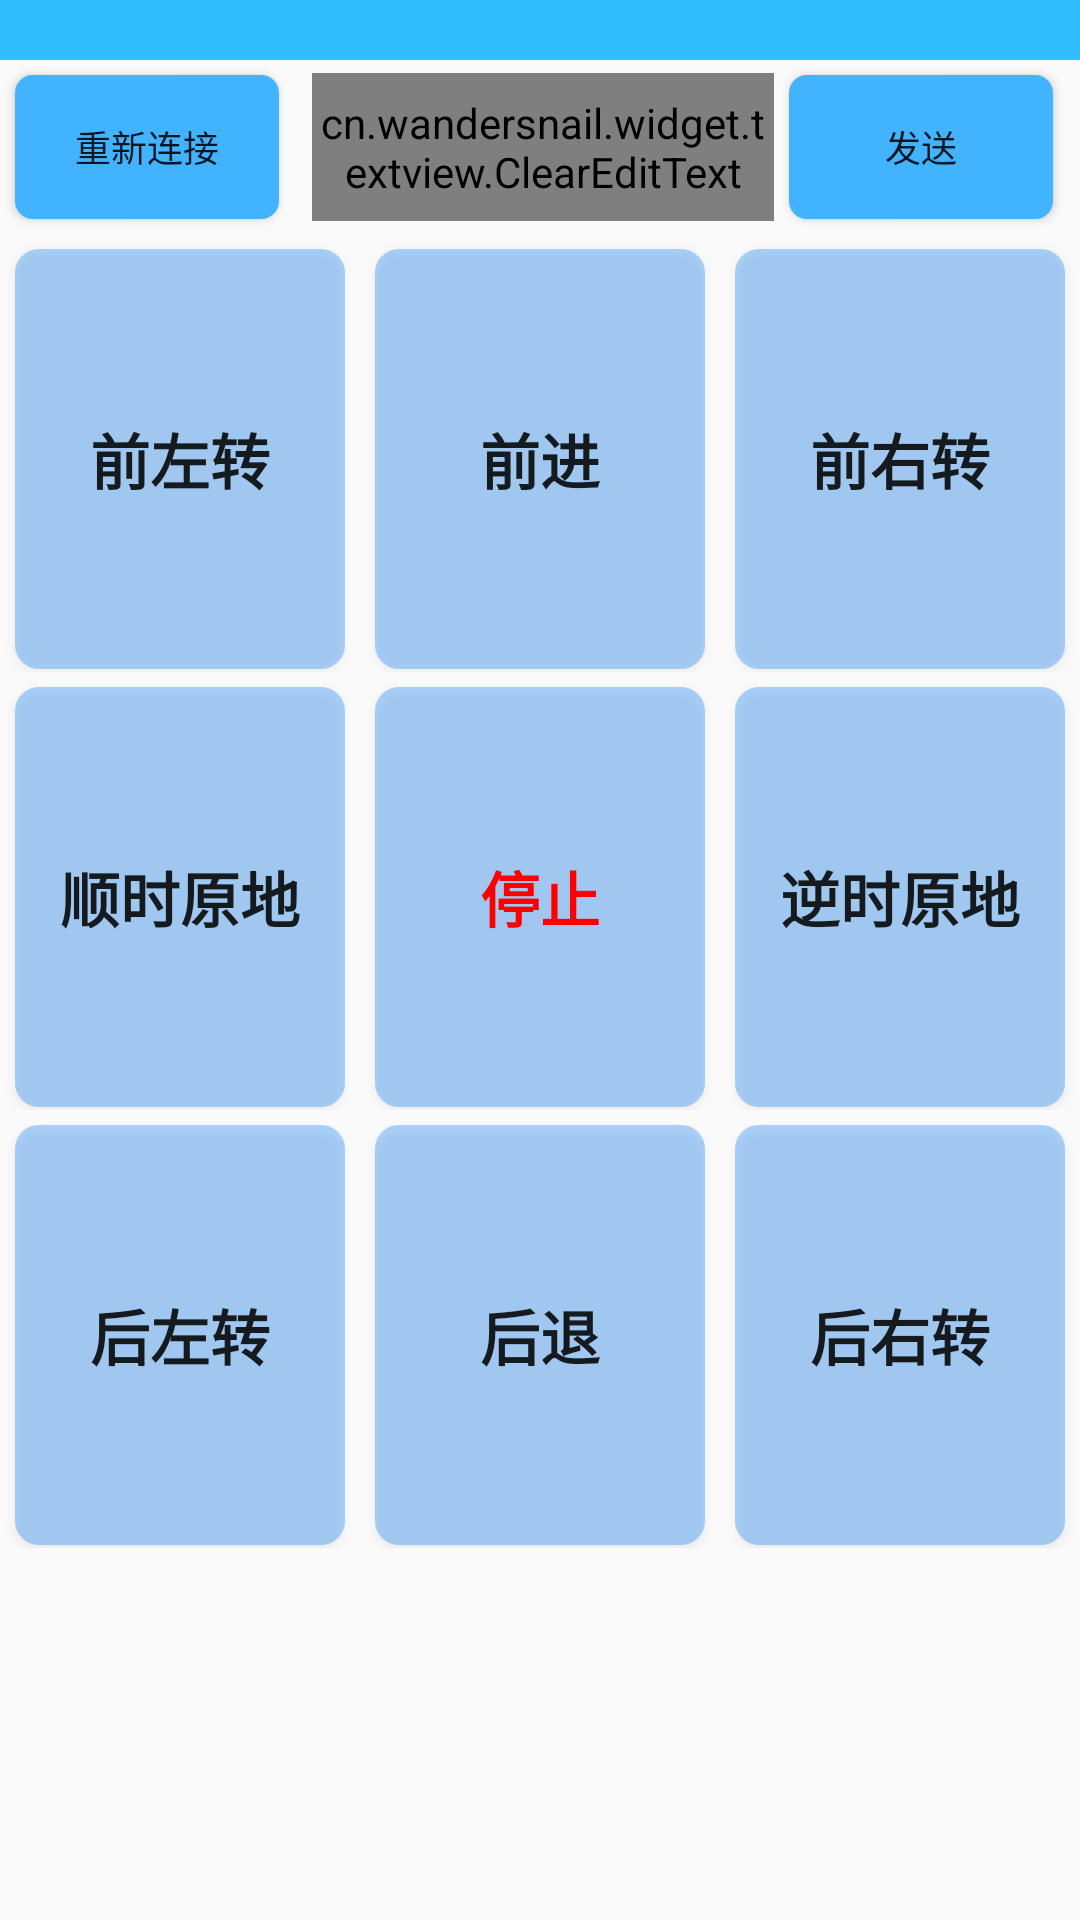

Reconstruct the res/layout file that produces this screen, plus the resources it refers to.
<!-- AndroidManifest.xml: application theme Theme.CarBTControl -->
<!-- res/layout/activity_main.xml -->
<?xml version="1.0" encoding="utf-8"?>
<LinearLayout xmlns:android="http://schemas.android.com/apk/res/android"
    android:layout_width="match_parent"
    android:layout_height="match_parent"
    android:fitsSystemWindows="true"
    android:orientation="vertical">

    <TextView
        android:id="@+id/tvLog"
        android:textColor="#0041FF"
        android:background="#30BEFF"
        android:layout_width="match_parent"
        android:layout_height="20dp"
        android:gravity="center"
        android:textSize="14sp" />

    <RelativeLayout
        android:orientation="horizontal"
        android:layout_width="match_parent"
        android:layout_height="wrap_content">

        <Button
            android:id="@+id/btnBtLink"
            android:layout_width="wrap_content"
            android:layout_height="wrap_content"
            android:layout_alignParentStart="true"
            android:layout_marginStart="5dp"
            android:layout_marginTop="5dp"
            android:layout_marginEnd="5dp"
            android:layout_marginBottom="5dp"
            android:background="@drawable/shape1"
            android:gravity="center"
            android:text="重新连接"
            android:textSize="12sp" />

        <cn.wandersnail.widget.textview.ClearEditText
            android:id="@+id/etMsg"
            android:layout_width="205dp"
            android:layout_height="wrap_content"
            android:layout_centerVertical="true"
            android:layout_gravity="center"
            android:layout_marginStart="6dp"
            android:layout_marginEnd="5dp"
            android:layout_toStartOf="@+id/btnSendHex"
            android:layout_toEndOf="@+id/btnBtLink"
            android:background="@drawable/edit_text_shape"
            android:hint="@string/etMsgHint"
            android:maxLines="1"
            android:textSize="12sp" />

        <Button
            android:id="@+id/btnSendHex"
            android:layout_width="wrap_content"
            android:layout_height="wrap_content"
            android:layout_alignParentEnd="true"
            android:layout_gravity="center"
            android:layout_centerVertical="true"
            android:layout_marginEnd="9dp"
            android:text="发送"
            android:background="@drawable/shape1"
            android:textSize="12sp" />

    </RelativeLayout>

        <LinearLayout
            android:layout_width="match_parent"
            android:layout_height="wrap_content"
            android:orientation="vertical">

            <LinearLayout
                android:orientation="vertical"
                android:layout_width="match_parent"
                android:layout_height="wrap_content">

                <LinearLayout
                    android:orientation="horizontal"
                    android:layout_width="match_parent"
                    android:layout_height="wrap_content">

                    <Button
                        android:id="@+id/btnCtrl1"
                        android:text="前左转"
                        android:textSize="20sp"
                        android:textStyle="bold"
                        android:layout_width="match_parent"
                        android:layout_height="140dp"
                        android:background="@drawable/shape"
                        android:layout_marginStart="5dp"
                        android:layout_marginEnd="5dp"
                        android:layout_marginTop="5dp"
                        android:layout_marginBottom="1dp"
                        android:layout_weight="1"/>

                    <Button
                        android:id="@+id/btnCtrl2"
                        android:text="前进"
                        android:textSize="20sp"
                        android:textStyle="bold"
                        android:layout_width="match_parent"
                        android:layout_height="140dp"
                        android:background="@drawable/shape"
                        android:layout_marginStart="5dp"
                        android:layout_marginEnd="5dp"
                        android:layout_marginTop="5dp"
                        android:layout_marginBottom="1dp"
                        android:layout_weight="1"/>

                    <Button
                        android:id="@+id/btnCtrl3"
                        android:text="前右转"
                        android:textSize="20sp"
                        android:textStyle="bold"
                        android:layout_width="match_parent"
                        android:layout_height="140dp"
                        android:background="@drawable/shape"
                        android:layout_marginStart="5dp"
                        android:layout_marginEnd="5dp"
                        android:layout_marginTop="5dp"
                        android:layout_marginBottom="1dp"
                        android:layout_weight="1"/>

                </LinearLayout>

                <LinearLayout
                    android:orientation="horizontal"
                    android:layout_width="match_parent"
                    android:layout_height="wrap_content">

                    <Button
                        android:id="@+id/btnCtrl4"
                        android:text="顺时原地"
                        android:textSize="20sp"
                        android:textStyle="bold"
                        android:layout_width="match_parent"
                        android:layout_height="140dp"
                        android:background="@drawable/shape"
                        android:layout_marginStart="5dp"
                        android:layout_marginEnd="5dp"
                        android:layout_marginTop="5dp"
                        android:layout_marginBottom="1dp"
                        android:layout_weight="1"/>

                    <Button
                        android:id="@+id/btnCtrl5"
                        android:text="停止"
                        android:textColor="#FF0000"
                        android:textSize="20sp"
                        android:textStyle="bold"
                        android:layout_width="match_parent"
                        android:layout_height="140dp"
                        android:background="@drawable/shape"
                        android:layout_marginStart="5dp"
                        android:layout_marginEnd="5dp"
                        android:layout_marginTop="5dp"
                        android:layout_marginBottom="1dp"
                        android:layout_weight="1"/>

                    <Button
                        android:id="@+id/btnCtrl6"
                        android:text="逆时原地"
                        android:textSize="20sp"
                        android:textStyle="bold"
                        android:layout_width="match_parent"
                        android:layout_height="140dp"
                        android:background="@drawable/shape"
                        android:layout_marginStart="5dp"
                        android:layout_marginEnd="5dp"
                        android:layout_marginTop="5dp"
                        android:layout_marginBottom="1dp"
                        android:layout_weight="1"/>

                </LinearLayout>

                <LinearLayout
                    android:orientation="horizontal"
                    android:layout_width="match_parent"
                    android:layout_height="wrap_content">

                    <Button
                        android:id="@+id/btnCtrl7"
                        android:text="后左转"
                        android:textSize="20sp"
                        android:textStyle="bold"
                        android:layout_width="match_parent"
                        android:layout_height="140dp"
                        android:background="@drawable/shape"
                        android:layout_marginStart="5dp"
                        android:layout_marginEnd="5dp"
                        android:layout_marginTop="5dp"
                        android:layout_marginBottom="1dp"
                        android:layout_weight="1"/>

                    <Button
                        android:id="@+id/btnCtrl8"
                        android:text="后退"
                        android:textSize="20sp"
                        android:textStyle="bold"
                        android:layout_width="match_parent"
                        android:layout_height="140dp"
                        android:background="@drawable/shape"
                        android:layout_marginStart="5dp"
                        android:layout_marginEnd="5dp"
                        android:layout_marginTop="5dp"
                        android:layout_marginBottom="1dp"
                        android:layout_weight="1"/>

                    <Button
                        android:id="@+id/btnCtrl9"
                        android:text="后右转"
                        android:textSize="20sp"
                        android:textStyle="bold"
                        android:layout_width="match_parent"
                        android:layout_height="140dp"
                        android:background="@drawable/shape"
                        android:layout_marginStart="5dp"
                        android:layout_marginEnd="5dp"
                        android:layout_marginTop="5dp"
                        android:layout_marginBottom="1dp"
                        android:layout_weight="1"/>

                </LinearLayout>

            </LinearLayout>

        </LinearLayout>

</LinearLayout>
<!-- resources referenced by this layout -->
<resources>
  <!-- drawable edit_text_shape (drawable-v24) -->
  <?xml version="1.0" encoding="utf-8"?>
  <shape xmlns:android="http://schemas.android.com/apk/res/android"
      android:shape="rectangle" >
      
      <corners
          android:radius="5dip">
      </corners>
  
      <padding
          android:left="5dp"
          android:top="7dp"
          android:right="5dp"
          android:bottom="7dp"
          />
      
      <stroke
          android:width="1dip"
          android:color="#0066FF" />
  
  </shape>
  <!-- drawable shape (drawable) -->
  <?xml version="1.0" encoding="UTF-8"?>
  <shape
      xmlns:android="http://schemas.android.com/apk/res/android"
      android:shape="rectangle">
      
      <solid android:color="#551185FF" />
      
      
      <corners android:radius="8dip" />
  
      
      <padding
          android:left="1dp"
          android:top="1dp"
          android:right="1dp"
          android:bottom="1dp"
          />
  </shape>
  <!-- drawable shape1 (drawable) -->
  <?xml version="1.0" encoding="UTF-8"?>
  <shape
      xmlns:android="http://schemas.android.com/apk/res/android"
      android:shape="rectangle">
      
      <solid android:color="#41B3FF" />
      
      
      <corners android:radius="6dip" />
  
      
      <padding
          android:left="1dp"
          android:top="1dp"
          android:right="1dp"
          android:bottom="1dp"
          />
  </shape>
  <string name="etMsgHint">请输入十六进制</string>
  <style name="Theme.CarBTControl" parent="Theme.AppCompat.Light.NoActionBar">
          
          <item name="colorPrimary">#0071FE</item>
          <item name="colorPrimaryVariant">#30BEFF</item>
          <item name="colorOnPrimary">@color/white</item>
          
          <item name="colorSecondary">#0071FE</item>
          <item name="colorSecondaryVariant">#0071FE</item>
          <item name="colorOnSecondary">@color/black</item>
          
          <item name="android:statusBarColor" tools:targetApi="l">?attr/colorPrimaryVariant</item>
          
      </style>
  <color name="white">#FFFFFF</color>
  <color name="black">#000000</color>
</resources>
